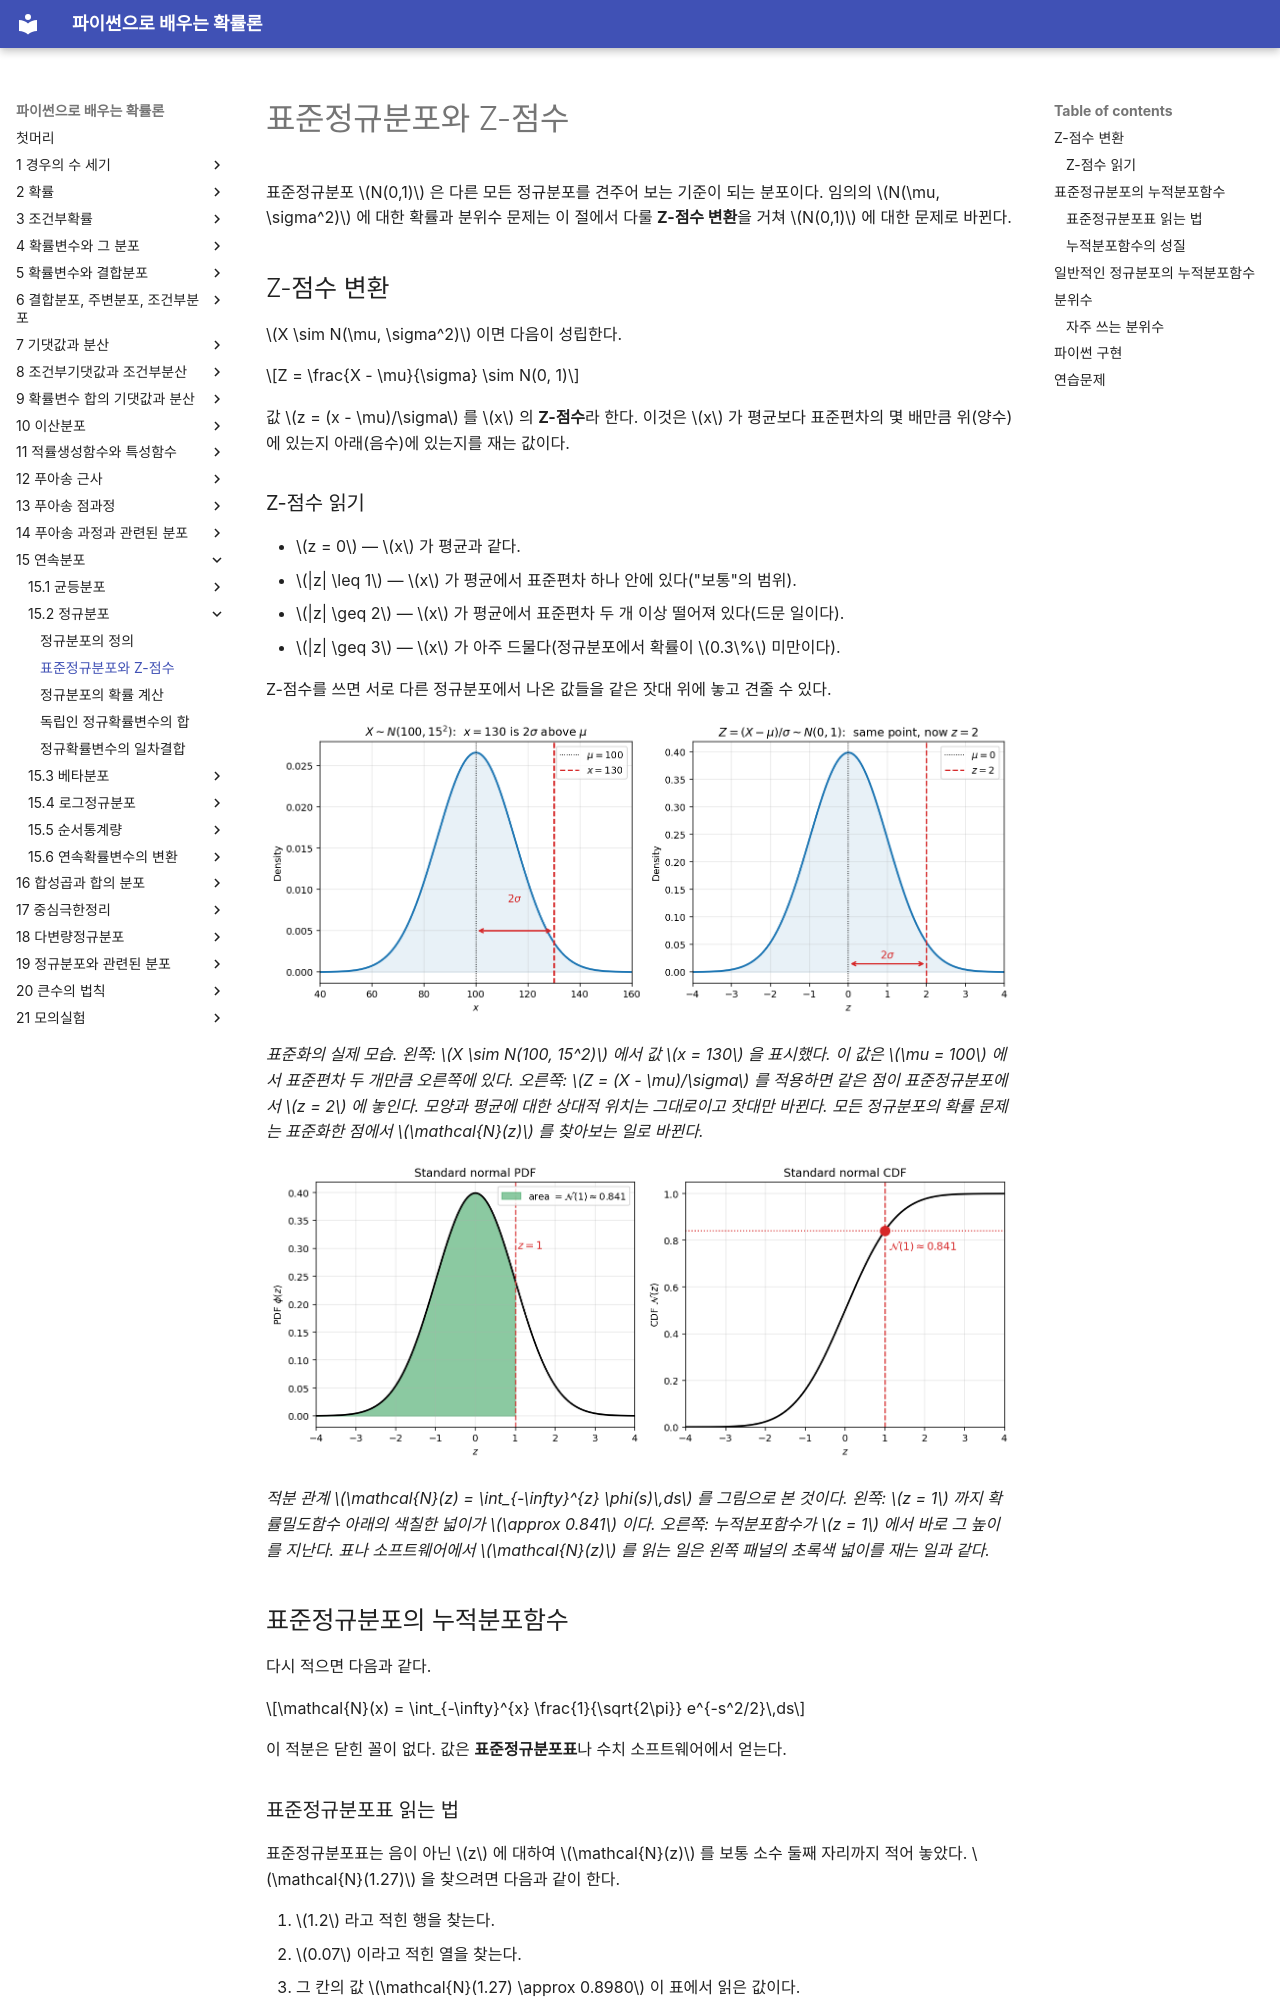

repository: SungchulLee/undergraduate_probability_book_writing · page: ch15/normal/standard_normal/index.html · generator: mkdocs

# 표준정규분포와 Z-점수

표준정규분포 $N(0,1)$ 은 다른 모든 정규분포를 견주어 보는 기준이 되는 분포이다. 임의의 $N(\mu, \sigma^2)$ 에 대한 확률과 분위수 문제는 이 절에서 다룰 **Z-점수 변환**을 거쳐 $N(0,1)$ 에 대한 문제로 바뀐다.

## Z-점수 변환

$X \sim N(\mu, \sigma^2)$ 이면 다음이 성립한다.

$$Z = \frac{X - \mu}{\sigma} \sim N(0, 1)$$

값 $z = (x - \mu)/\sigma$ 를 $x$ 의 **Z-점수**라 한다. 이것은 $x$ 가 평균보다 표준편차의 몇 배만큼 위(양수)에 있는지 아래(음수)에 있는지를 재는 값이다.

### Z-점수 읽기

- $z = 0$ — $x$ 가 평균과 같다.
- $|z| \leq 1$ — $x$ 가 평균에서 표준편차 하나 안에 있다("보통"의 범위).
- $|z| \geq 2$ — $x$ 가 평균에서 표준편차 두 개 이상 떨어져 있다(드문 일이다).
- $|z| \geq 3$ — $x$ 가 아주 드물다(정규분포에서 확률이 $0.3\%$ 미만이다).

Z-점수를 쓰면 서로 다른 정규분포에서 나온 값들을 같은 잣대 위에 놓고 견줄 수 있다.

![두 패널 그림: x=130 을 표시한 X ~ N(100, 15²) 와 z=2 를 표시한 표준화된 Z ~ N(0,1)](img/standardization.png)

*표준화의 실제 모습. 왼쪽: $X \sim N(100, 15^2)$ 에서 값 $x = 130$ 을 표시했다. 이 값은 $\mu = 100$ 에서 표준편차 두 개만큼 오른쪽에 있다. 오른쪽: $Z = (X - \mu)/\sigma$ 를 적용하면 같은 점이 표준정규분포에서 $z = 2$ 에 놓인다. 모양과 평균에 대한 상대적 위치는 그대로이고 잣대만 바뀐다. 모든 정규분포의 확률 문제는 표준화한 점에서 $\mathcal{N}(z)$ 를 찾아보는 일로 바뀐다.*

![표준정규분포의 확률밀도함수와 누적분포함수를 나란히 놓고 둘 다에 z=1 을 표시한 그림](img/pdf_cdf.png)

*적분 관계 $\mathcal{N}(z) = \int_{-\infty}^{z} \phi(s)\,ds$ 를 그림으로 본 것이다. 왼쪽: $z = 1$ 까지 확률밀도함수 아래의 색칠한 넓이가 $\approx 0.841$ 이다. 오른쪽: 누적분포함수가 $z = 1$ 에서 바로 그 높이를 지난다. 표나 소프트웨어에서 $\mathcal{N}(z)$ 를 읽는 일은 왼쪽 패널의 초록색 넓이를 재는 일과 같다.*

## 표준정규분포의 누적분포함수

다시 적으면 다음과 같다.

$$\mathcal{N}(x) = \int_{-\infty}^{x} \frac{1}{\sqrt{2\pi}} e^{-s^2/2}\,ds$$

이 적분은 닫힌 꼴이 없다. 값은 **표준정규분포표**나 수치 소프트웨어에서 얻는다.

### 표준정규분포표 읽는 법

표준정규분포표는 음이 아닌 $z$ 에 대하여 $\mathcal{N}(z)$ 를 보통 소수 둘째 자리까지 적어 놓았다. $\mathcal{N}(1.27)$ 을 찾으려면 다음과 같이 한다.

1. $1.2$ 라고 적힌 행을 찾는다.
2. $0.07$ 이라고 적힌 열을 찾는다.
3. 그 칸의 값 $\mathcal{N}(1.27) \approx 0.8980$ 이 표에서 읽은 값이다.

음수 $z$ 에 대해서는 아래의 대칭 규칙을 쓴다.

### 누적분포함수의 성질

| 성질 | 공식 |
|----------|---------|
| 구간 | $P(a \leq Z \leq b) = \mathcal{N}(b) - \mathcal{N}(a)$ |
| 대칭 | $\mathcal{N}(-x) = 1 - \mathcal{N}(x)$ |
| 여사건 | $P(Z \geq x) = 1 - \mathcal{N}(x)$ |
| 중앙값 | $\mathcal{N}(0) = \tfrac{1}{2}$ |

대칭 규칙은 $\phi(-x) = \phi(x)$ 에서 따라 나오며, 표에 $z \geq 0$ 만 실어도 되는 까닭이 바로 이것이다.
